Dataset: videogames-cnn-dataset (GitHub, Pablo-H-H/Inteligencia_Artificial_Clasificador_Videojuegos). Classes: Apex Legends, CSGO, Clash Royale, Dead by Daylight, Dota 2, Escape from Tarkov, FIFA 21, Fortnite, Free Fire, GTA V, League of Legends, Minecraft, Overwatch, PUBG Battlegrounds, Rainbow Six, Rocket League, Rust, Sea of Thieves, Valorant, Warzone, World of Warcraft.

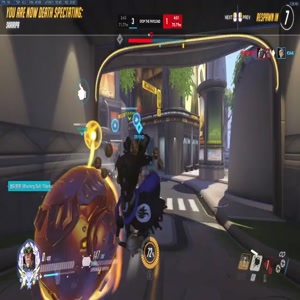
Label: Overwatch

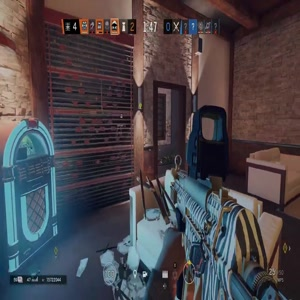
Label: Rainbow Six

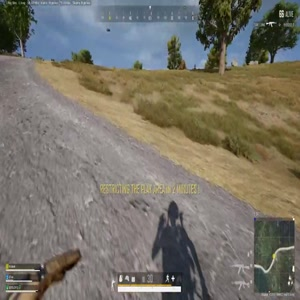
Label: PUBG Battlegrounds

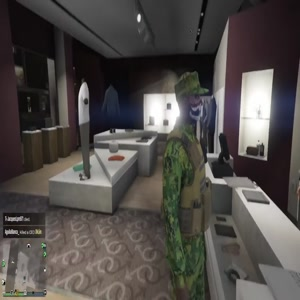
Label: GTA V

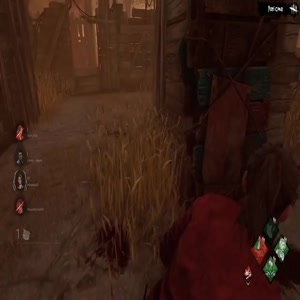
Label: Dead by Daylight

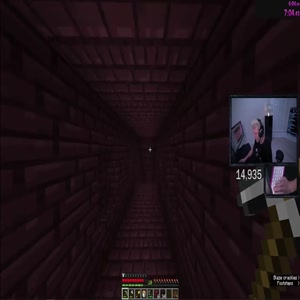
Label: Minecraft
